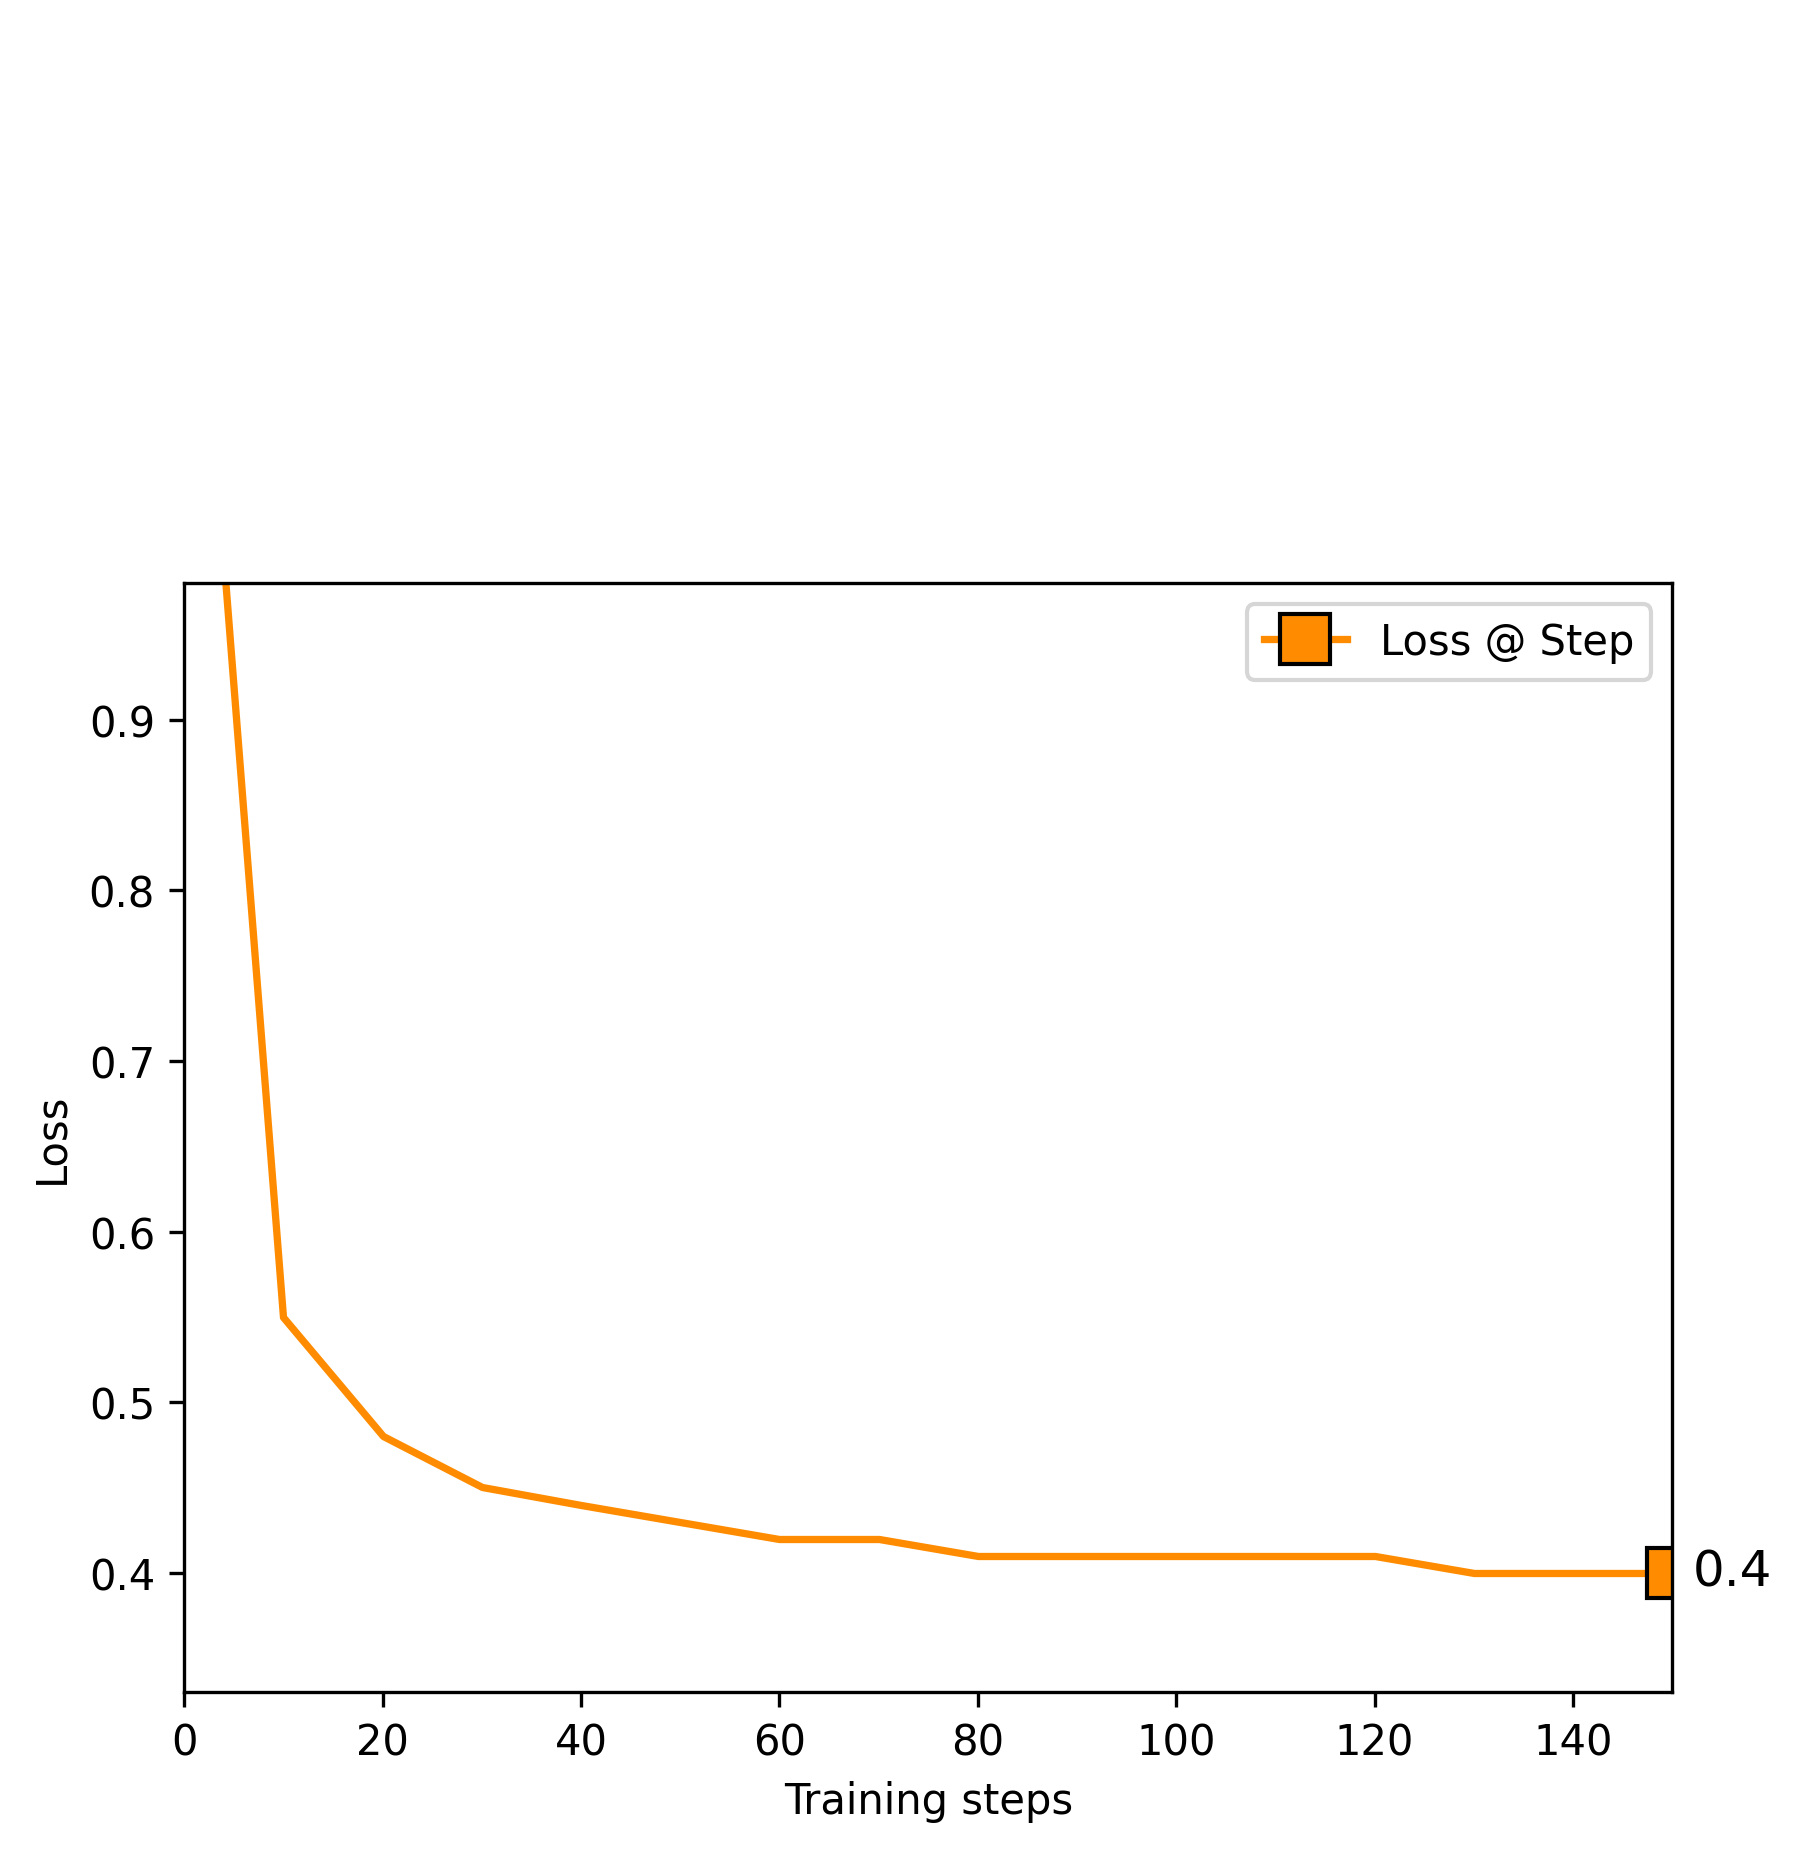

The file beside this chart, header and first rows:
0, 1.2985920906066895
10, 0.5503
20, 0.481
30, 0.4518
40, 0.4433
50, 0.4334
60, 0.4274
70, 0.4266
80, 0.4181
90, 0.4138
100, 0.4128
110, 0.4122
120, 0.4104
130, 0.4074
140, 0.4013
150, 0.4046
